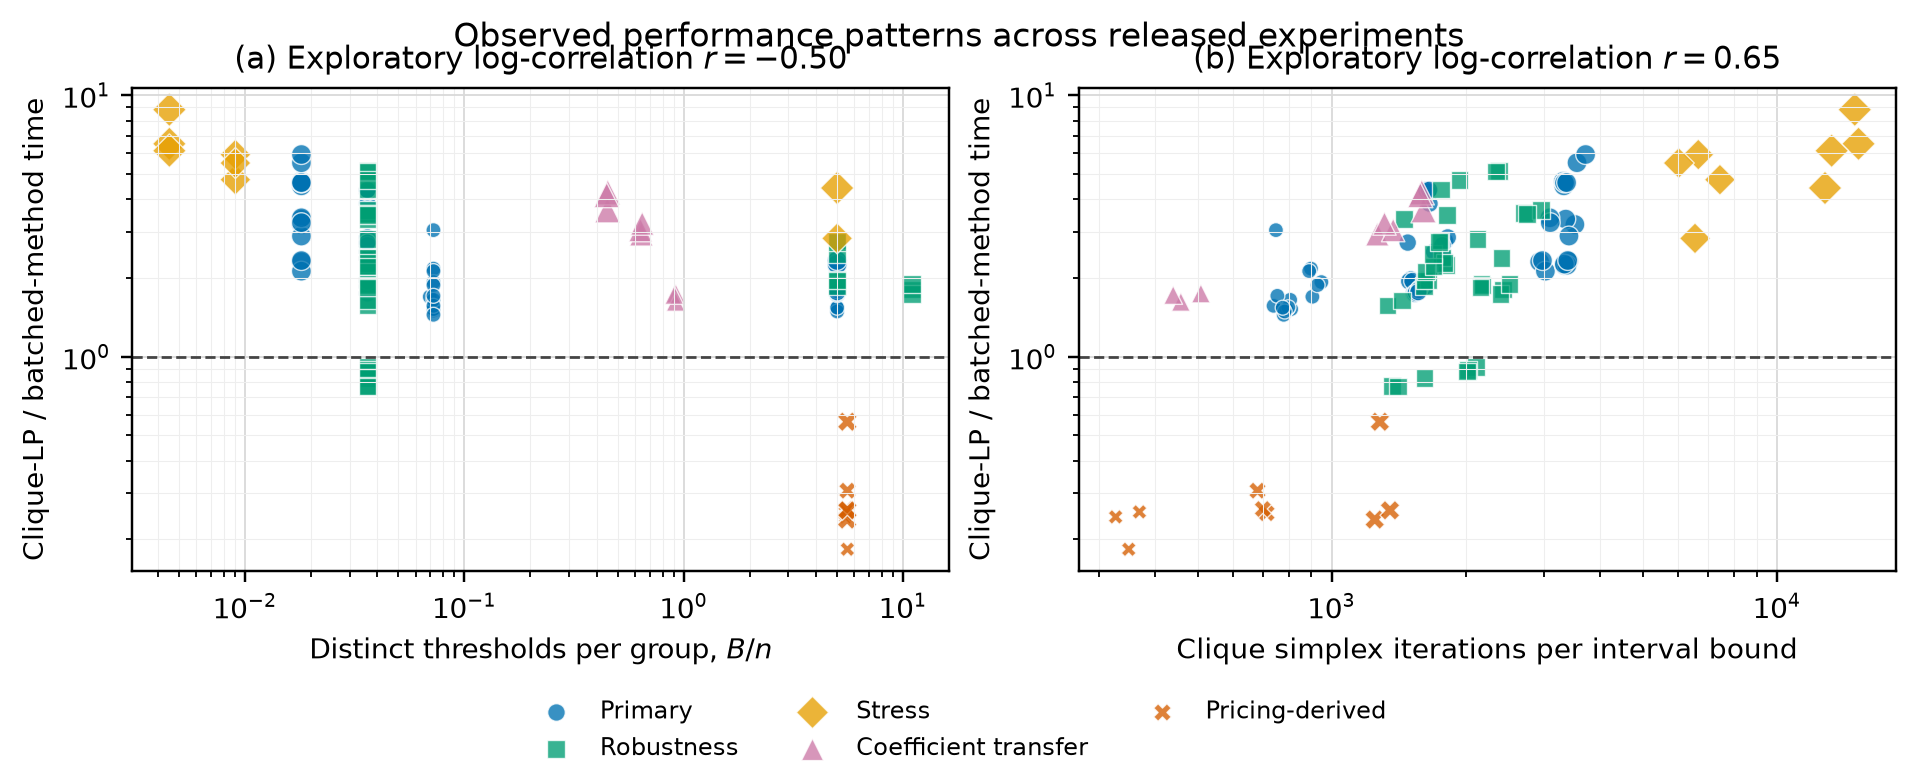

Values plotted in this chart, from the file beside it:
panel, instance, family, configuration, n, menu_size, gamma, threshold_count, breakpoints_per_group, clique_iterations_per_bound, adaptive_speedup, compressed_theta_fraction, clique_theta_fraction
Primary, dense_frontier_n360_m6_g18_s11, dense_frontier, primary, 360, 6, 18, 26, 0.07222, 783.1, 1.517, 0.4615, 0.4615
Primary, dense_frontier_n360_m6_g18_s12, dense_frontier, primary, 360, 6, 18, 26, 0.07222, 786.5, 1.546, 0.4615, 0.4615
Primary, dense_frontier_n360_m6_g18_s13, dense_frontier, primary, 360, 6, 18, 26, 0.07222, 777.4, 1.531, 0.4615, 0.4615
Primary, dense_frontier_n360_m6_g18_s14, dense_frontier, primary, 360, 6, 18, 26, 0.07222, 797.4, 1.502, 0.4615, 0.4615
Primary, dense_frontier_n360_m6_g18_s15, dense_frontier, primary, 360, 6, 18, 26, 0.07222, 810.9, 1.521, 0.4615, 0.4615
Primary, dense_frontier_n720_m6_g26_s11, dense_frontier, primary, 720, 6, 26, 26, 0.03611, 1628, 1.859, 0.4615, 0.4615
Primary, dense_frontier_n720_m6_g26_s12, dense_frontier, primary, 720, 6, 26, 26, 0.03611, 1658, 3.851, 0.1154, 0.4615
Primary, dense_frontier_n720_m6_g26_s13, dense_frontier, primary, 720, 6, 26, 26, 0.03611, 1644, 4.259, 0.1154, 0.4615
Primary, dense_frontier_n720_m6_g26_s14, dense_frontier, primary, 720, 6, 26, 26, 0.03611, 1630, 4.342, 0.1154, 0.4615
Primary, dense_frontier_n720_m6_g26_s15, dense_frontier, primary, 720, 6, 26, 26, 0.03611, 1655, 4.346, 0.1154, 0.4615
Primary, dense_frontier_n1440_m6_g37_s11, dense_frontier, primary, 1440, 6, 37, 26, 0.01806, 3319, 4.503, 0.1154, 0.4615
Primary, dense_frontier_n1440_m6_g37_s12, dense_frontier, primary, 1440, 6, 37, 26, 0.01806, 3312, 4.691, 0.1154, 0.4615
Primary, dense_frontier_n1440_m6_g37_s13, dense_frontier, primary, 1440, 6, 37, 26, 0.01806, 3335, 4.645, 0.1154, 0.4615
Primary, dense_frontier_n1440_m6_g37_s14, dense_frontier, primary, 1440, 6, 37, 26, 0.01806, 3332, 4.619, 0.1154, 0.4615
Primary, dense_frontier_n1440_m6_g37_s15, dense_frontier, primary, 1440, 6, 37, 26, 0.01806, 3368, 4.633, 0.1154, 0.4615
Primary, correlated_risk_n360_m6_g18_s11, correlated_risk, primary, 360, 6, 18, 26, 0.07222, 898.1, 2.172, 0.4615, 0.5
Primary, correlated_risk_n360_m6_g18_s12, correlated_risk, primary, 360, 6, 18, 26, 0.07222, 947.9, 1.929, 0.4615, 0.4615
Primary, correlated_risk_n360_m6_g18_s13, correlated_risk, primary, 360, 6, 18, 26, 0.07222, 889.9, 2.125, 0.4615, 0.5
Primary, correlated_risk_n360_m6_g18_s14, correlated_risk, primary, 360, 6, 18, 25, 0.06944, 904.8, 1.696, 0.48, 0.48
Primary, correlated_risk_n360_m6_g18_s15, correlated_risk, primary, 360, 6, 18, 26, 0.07222, 929.4, 1.878, 0.4615, 0.4615
Primary, correlated_risk_n720_m6_g26_s11, correlated_risk, primary, 720, 6, 26, 26, 0.03611, 1698, 2.52, 0.4615, 0.4615
Primary, correlated_risk_n720_m6_g26_s12, correlated_risk, primary, 720, 6, 26, 26, 0.03611, 1797, 2.772, 0.4615, 0.4615
Primary, correlated_risk_n720_m6_g26_s13, correlated_risk, primary, 720, 6, 26, 26, 0.03611, 1822, 2.859, 0.4615, 0.4615
Primary, correlated_risk_n720_m6_g26_s14, correlated_risk, primary, 720, 6, 26, 26, 0.03611, 1772, 2.669, 0.4615, 0.4615
Primary, correlated_risk_n720_m6_g26_s15, correlated_risk, primary, 720, 6, 26, 26, 0.03611, 1798, 2.372, 0.4615, 0.4615
Primary, correlated_risk_n1440_m6_g37_s11, correlated_risk, primary, 1440, 6, 37, 26, 0.01806, 3516, 3.205, 0.4615, 0.4615
Primary, correlated_risk_n1440_m6_g37_s12, correlated_risk, primary, 1440, 6, 37, 26, 0.01806, 3554, 5.522, 0.2308, 0.4615
Primary, correlated_risk_n1440_m6_g37_s13, correlated_risk, primary, 1440, 6, 37, 26, 0.01806, 3353, 3.36, 0.4615, 0.4615
Primary, correlated_risk_n1440_m6_g37_s14, correlated_risk, primary, 1440, 6, 37, 26, 0.01806, 3716, 5.935, 0.2308, 0.4615
Primary, correlated_risk_n1440_m6_g37_s15, correlated_risk, primary, 1440, 6, 37, 26, 0.01806, 3409, 2.894, 0.4615, 0.4615
Primary, near_tie_n360_m6_g18_s11, near_tie, primary, 360, 6, 18, 26, 0.07222, 806.6, 1.65, 0.4615, 0.4615
Primary, near_tie_n360_m6_g18_s12, near_tie, primary, 360, 6, 18, 26, 0.07222, 740.1, 1.565, 0.4615, 0.4615
Primary, near_tie_n360_m6_g18_s13, near_tie, primary, 360, 6, 18, 26, 0.07222, 749.3, 3.048, 0.1154, 0.4615
Primary, near_tie_n360_m6_g18_s14, near_tie, primary, 360, 6, 18, 26, 0.07222, 754.9, 1.709, 0.3462, 0.4615
Primary, near_tie_n360_m6_g18_s15, near_tie, primary, 360, 6, 18, 26, 0.07222, 780.0, 1.446, 0.4615, 0.4615
Primary, near_tie_n720_m6_g26_s11, near_tie, primary, 720, 6, 26, 26, 0.03611, 1506, 1.975, 0.4615, 0.4615
Primary, near_tie_n720_m6_g26_s12, near_tie, primary, 720, 6, 26, 26, 0.03611, 1492, 1.944, 0.4615, 0.4615
Primary, near_tie_n720_m6_g26_s13, near_tie, primary, 720, 6, 26, 26, 0.03611, 1481, 2.732, 0.1154, 0.3462
Primary, near_tie_n720_m6_g26_s14, near_tie, primary, 720, 6, 26, 26, 0.03611, 1529, 1.746, 0.4615, 0.4615
Primary, near_tie_n720_m6_g26_s15, near_tie, primary, 720, 6, 26, 26, 0.03611, 1518, 1.947, 0.4615, 0.4615
Primary, near_tie_n1440_m6_g37_s11, near_tie, primary, 1440, 6, 37, 26, 0.01806, 2930, 2.307, 0.4615, 0.4615
Primary, near_tie_n1440_m6_g37_s12, near_tie, primary, 1440, 6, 37, 26, 0.01806, 3089, 3.399, 0.1154, 0.3462
Primary, near_tie_n1440_m6_g37_s13, near_tie, primary, 1440, 6, 37, 26, 0.01806, 3095, 3.256, 0.1154, 0.3462
Primary, near_tie_n1440_m6_g37_s14, near_tie, primary, 1440, 6, 37, 26, 0.01806, 3018, 2.124, 0.4615, 0.4615
Primary, near_tie_n1440_m6_g37_s15, near_tie, primary, 1440, 6, 37, 26, 0.01806, 2972, 2.332, 0.4615, 0.4615
Primary, many_breakpoints_n360_m6_g18_s11, many_breakpoints, primary, 360, 6, 18, 1801, 5.003, 796.4, 1.53, 0.01333, 0.01333
Primary, many_breakpoints_n360_m6_g18_s12, many_breakpoints, primary, 360, 6, 18, 1801, 5.003, 792.3, 1.516, 0.01333, 0.01333
Primary, many_breakpoints_n360_m6_g18_s13, many_breakpoints, primary, 360, 6, 18, 1801, 5.003, 799.2, 1.545, 0.01333, 0.01333
Primary, many_breakpoints_n360_m6_g18_s14, many_breakpoints, primary, 360, 6, 18, 1801, 5.003, 783.9, 1.489, 0.01333, 0.01333
Primary, many_breakpoints_n360_m6_g18_s15, many_breakpoints, primary, 360, 6, 18, 1801, 5.003, 776.0, 1.539, 0.01333, 0.01333
Primary, many_breakpoints_n720_m6_g26_s11, many_breakpoints, primary, 720, 6, 26, 3601, 5.001, 1537, 1.74, 0.006665, 0.006665
Primary, many_breakpoints_n720_m6_g26_s12, many_breakpoints, primary, 720, 6, 26, 3601, 5.001, 1545, 1.758, 0.006665, 0.006665
Primary, many_breakpoints_n720_m6_g26_s13, many_breakpoints, primary, 720, 6, 26, 3601, 5.001, 1574, 1.817, 0.006665, 0.006665
Primary, many_breakpoints_n720_m6_g26_s14, many_breakpoints, primary, 720, 6, 26, 3601, 5.001, 1569, 1.8, 0.006665, 0.006665
Primary, many_breakpoints_n720_m6_g26_s15, many_breakpoints, primary, 720, 6, 26, 3601, 5.001, 1564, 1.767, 0.006665, 0.006665
Primary, many_breakpoints_n1440_m6_g37_s11, many_breakpoints, primary, 1440, 6, 37, 7201, 5.001, 3332, 2.235, 0.003749, 0.003749
Primary, many_breakpoints_n1440_m6_g37_s12, many_breakpoints, primary, 1440, 6, 37, 7201, 5.001, 3403, 2.317, 0.003749, 0.003749
Primary, many_breakpoints_n1440_m6_g37_s13, many_breakpoints, primary, 1440, 6, 37, 7201, 5.001, 3376, 2.24, 0.003749, 0.003749
Primary, many_breakpoints_n1440_m6_g37_s14, many_breakpoints, primary, 1440, 6, 37, 7201, 5.001, 3328, 2.26, 0.003749, 0.003749
Primary, many_breakpoints_n1440_m6_g37_s15, many_breakpoints, primary, 1440, 6, 37, 7201, 5.001, 3387, 2.333, 0.003749, 0.003749
... 62 more rows
